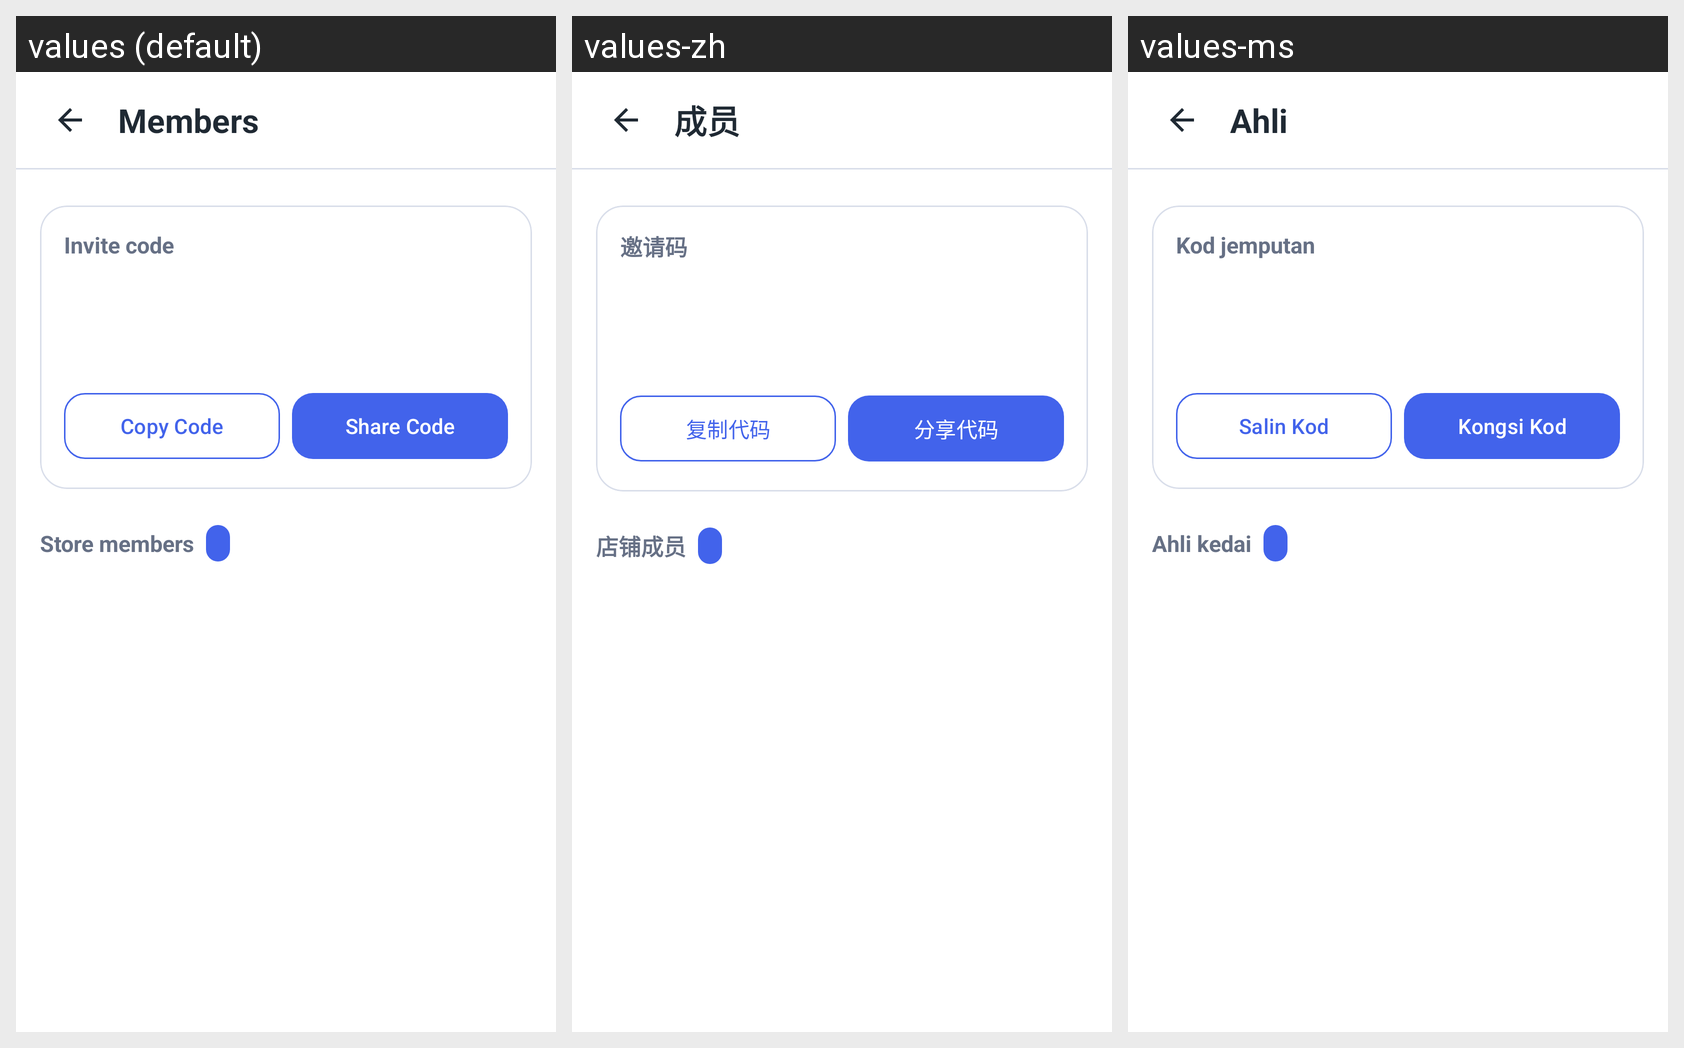

Translations of the strings shown on this Android screen, per locale in the grid:
Android screen res/layout/fragment_members.xml rendered under 3 locales, left to right: values (default), values-zh, values-ms. Device: Nexus 5 (rendered at 1080×1920; each locale shown at half size, 540×960, under a caption strip naming it); theme Theme.InventoryHub.
Strings drawn on this screen, with the default value and each locale's value (text and hints the layout hard-codes, and strings that could not be matched under every locale, appear in the picture but are not listed):

settings_members
  values: Members
  values-zh: 成员
  values-ms: Ahli

invite_code
  values: Invite code
  values-zh: 邀请码
  values-ms: Kod jemputan

copy_code
  values: Copy Code
  values-zh: 复制代码
  values-ms: Salin Kod

share_code
  values: Share Code
  values-zh: 分享代码
  values-ms: Kongsi Kod

members_in_store
  values: Store members
  values-zh: 店铺成员
  values-ms: Ahli kedai
